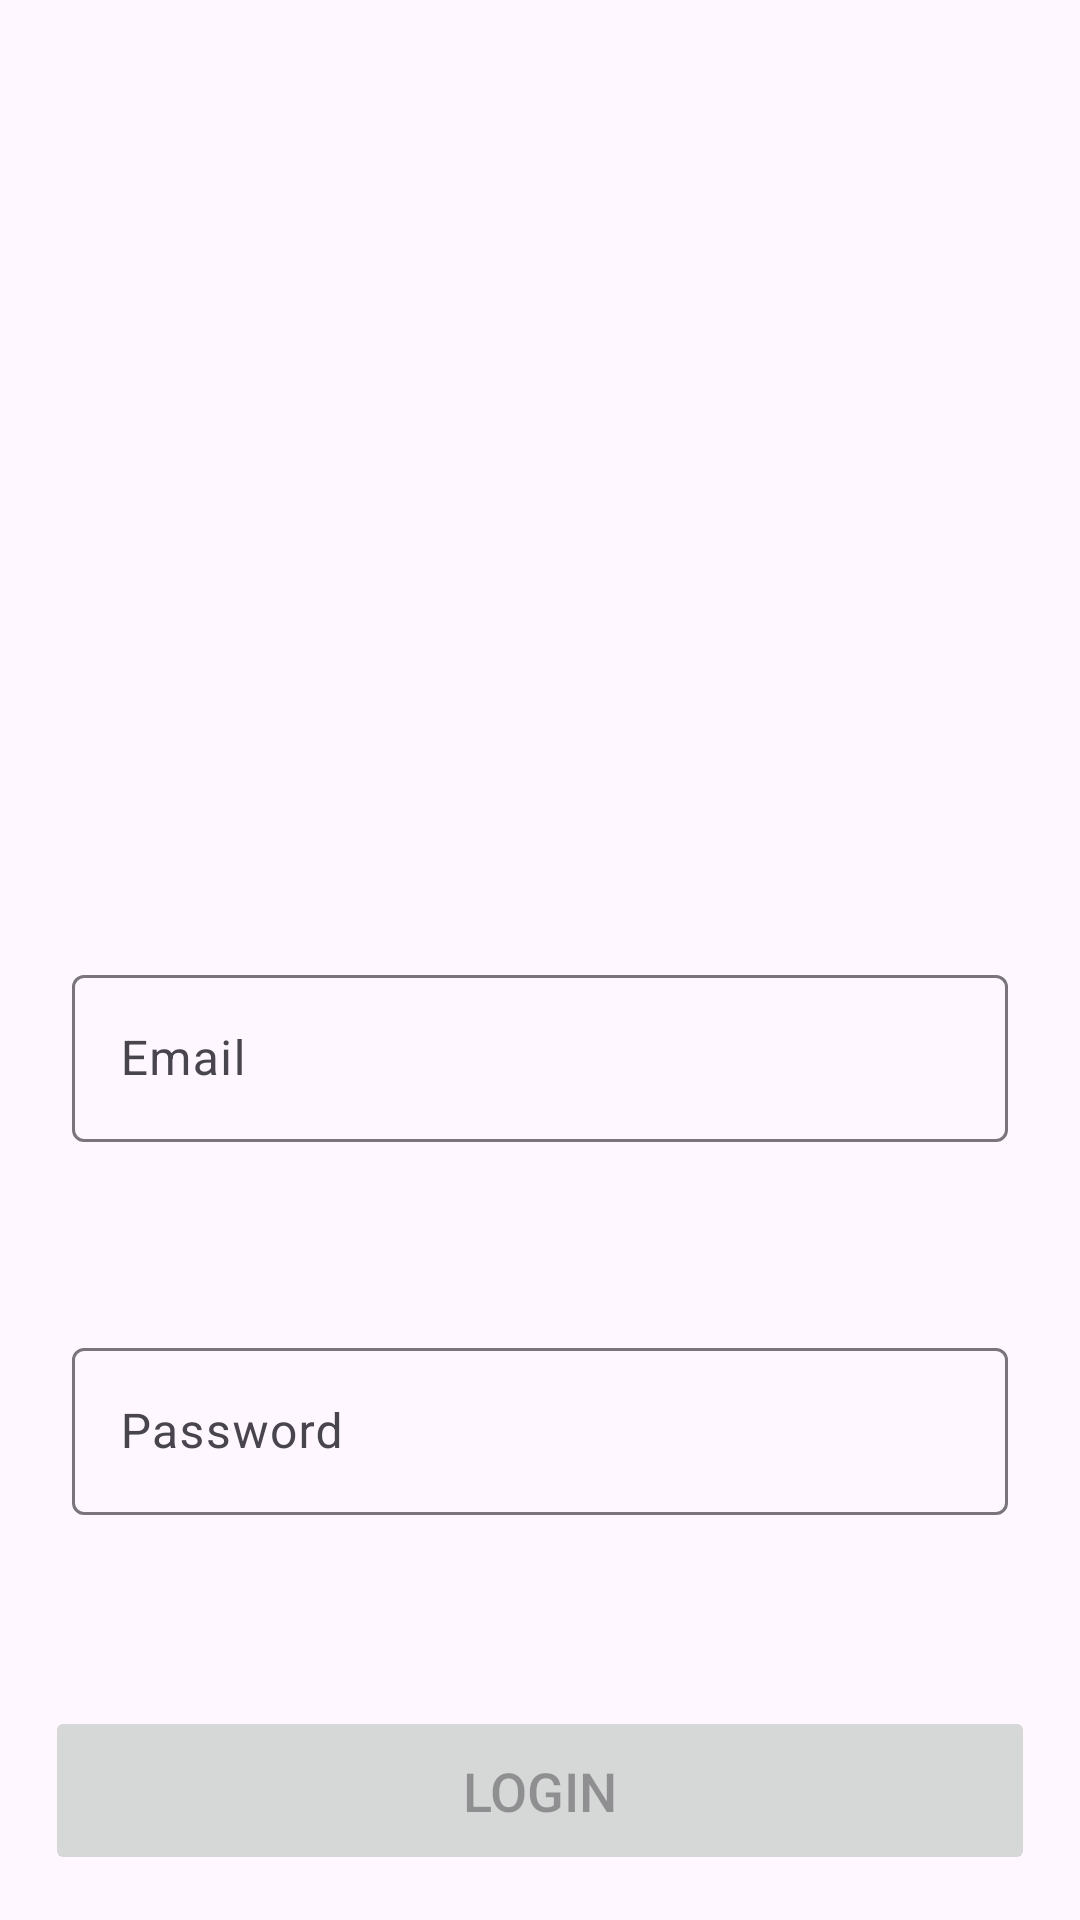

Layout XML and referenced resources for this Android screen:
<!-- AndroidManifest.xml: application theme Theme.Carlos_Cordova_EC3 -->
<!-- res/layout/activity_login2.xml -->
<?xml version="1.0" encoding="utf-8"?>
<androidx.constraintlayout.widget.ConstraintLayout xmlns:android="http://schemas.android.com/apk/res/android"
    xmlns:app="http://schemas.android.com/apk/res-auto"
    xmlns:tools="http://schemas.android.com/tools"
    android:layout_width="match_parent"
    android:layout_height="match_parent"
    tools:context=".ui.LoginActivity">

    <androidx.constraintlayout.widget.Guideline
        android:id="@+id/guideline_medium"
        android:layout_width="wrap_content"
        android:layout_height="wrap_content"
        android:orientation="horizontal"
        app:layout_constraintGuide_percent="0.4" />

    <ImageView
        android:id="@+id/bcimage"
        android:layout_width="223dp"
        android:layout_height="143dp"
        android:contentDescription="@null"
        android:scaleType="centerCrop"
        android:src="@drawable/dbsuper"
        app:layout_constraintBottom_toTopOf="@+id/guideline_medium"
        app:layout_constraintEnd_toEndOf="parent"
        app:layout_constraintStart_toStartOf="parent"
        app:layout_constraintTop_toTopOf="parent" />

    <com.google.android.material.textfield.TextInputLayout
        android:id="@+id/til_email"
        android:layout_width="0dp"
        android:layout_height="wrap_content"
        app:layout_constraintEnd_toEndOf="parent"
        android:layout_marginHorizontal="24dp"
        android:hint="Email"
        app:layout_constraintVertical_chainStyle="spread"
        app:layout_constraintStart_toStartOf="parent"
        app:layout_constraintBottom_toTopOf="@id/til_password"
        app:layout_constraintTop_toTopOf="@+id/guideline_medium">

        <com.google.android.material.textfield.TextInputEditText
            android:layout_width="match_parent"
            android:layout_height="wrap_content"
            android:inputType="textEmailAddress"
            />
    </com.google.android.material.textfield.TextInputLayout>

    <com.google.android.material.textfield.TextInputLayout
        android:id="@+id/til_password"
        android:layout_width="0dp"
        android:layout_height="wrap_content"
        android:hint="Password"
        android:layout_marginHorizontal="24dp"
        app:layout_constraintVertical_chainStyle="spread"
        app:layout_constraintBottom_toTopOf="@+id/btnlogin"
        app:layout_constraintEnd_toEndOf="parent"
        app:layout_constraintStart_toStartOf="parent"
        app:layout_constraintTop_toBottomOf="@+id/til_email">

        <com.google.android.material.textfield.TextInputEditText
            android:layout_width="match_parent"
            android:layout_height="wrap_content"
            android:inputType="textPassword"
            />
    </com.google.android.material.textfield.TextInputLayout>

    <Button
        android:id="@+id/btnlogin"
        android:enabled="false"
        android:layout_width="match_parent"
        android:layout_height="wrap_content"
        android:text="Login"
        android:textSize="18sp"
        android:layout_margin="15dp"
        android:padding="16dp"
        app:layout_constraintBottom_toBottomOf="parent"
        app:layout_constraintEnd_toEndOf="parent"
        app:layout_constraintStart_toStartOf="parent" />





</androidx.constraintlayout.widget.ConstraintLayout>
<!-- resources referenced by this layout -->
<resources>
  <style name="Theme.Carlos_Cordova_EC3" parent="Base.Theme.Carlos_Cordova_EC3" />
  <style name="Base.Theme.Carlos_Cordova_EC3" parent="Theme.Material3.DayNight.NoActionBar">
          
          
      </style>
</resources>
